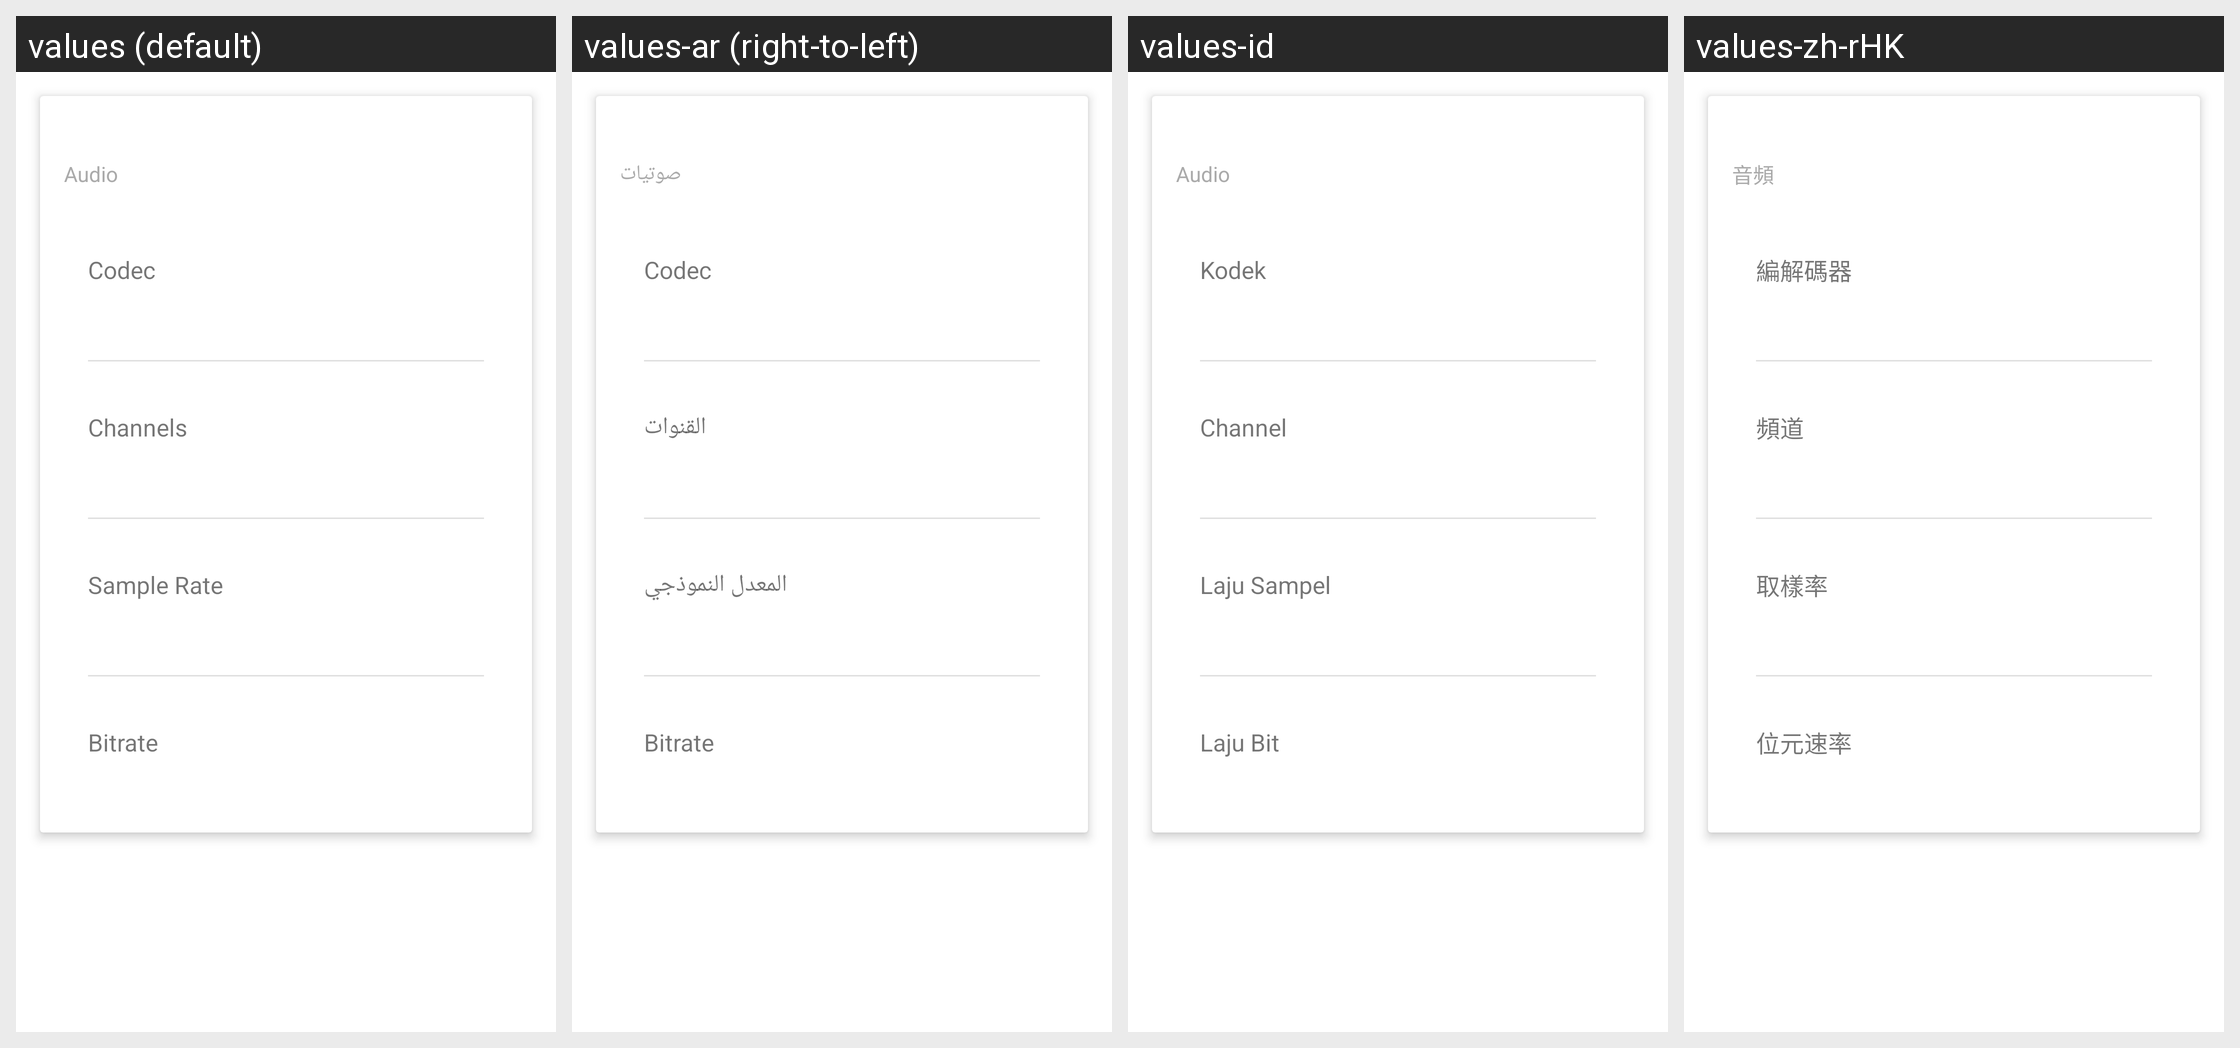

The same Android screen rendered under several of its app's locales, left to right. List the strings drawn on it with the default value and each locale's translation.
Android screen res/layout/properties_audio.xml rendered under 4 locales, left to right: values (default), values-ar (right-to-left), values-id, values-zh-rHK. Device: Nexus 5 (rendered at 1080×1920; each locale shown at half size, 540×960, under a caption strip naming it); theme Theme.MaterialComponents.DayNight.NoActionBar.
Other locales in the repository, not shown: values-af, values-am, values-as-rIN, values-ast-rES, values-az-rAZ, values-be-rBY, values-bg, values-bn, values-bn-rBD, values-ca, values-cs, values-da, values-de, values-el, values-en-rAU, values-en-rGB, values-en-rIN, values-en-rPT, values-eo, values-es, values-es-rCO, values-es-rUS, values-et-rEE, values-eu, values-eu-rES, values-fa, values-fi, values-fr, values-fr-rCA, values-gl-rES, values-gu-rIN, values-he, values-hi, values-hr, values-hu, values-hy-rAM, values-is, values-is-rIS, values-it, values-ja, values-ka-rGE, values-kk-rKZ, values-km-rKH, values-kn-rIN, values-ko, values-ku, values-ky-rKG, values-lb, values-lo-rLA, values-lt, values-lv, values-mk-rMK, values-ml-rIN, values-mn-rMN, values-mr-rIN, values-ms-rMY, values-my-rMM, values-nb, values-ne-rNP, values-nl, values-or-rIN, values-pa-rIN, values-pl, values-pt-rBR, values-pt-rPT, values-ro, values-ru, values-si-rLK, values-sk, values-sl, values-sq-rAL, values-sr, values-sv, values-sv-rSE, values-sw, values-ta, values-ta-rIN, values-te-rIN, values-th, values-tl, values-tr, values-ug, values-uk, values-ur-rPK, values-uz-rUZ, values-vi, values-zh-rCN, values-zh-rTW, values-zu.
Strings drawn on this screen, with the default value and each locale's value (text and hints the layout hard-codes, and strings that could not be matched under every locale, appear in the picture but are not listed):

audio
  values: Audio
  values-ar: صوتيات
  values-id: Audio
  values-zh-rHK: 音頻

codec
  values: Codec
  values-ar: Codec
  values-id: Kodek
  values-zh-rHK: 編解碼器

channels
  values: Channels
  values-ar: القنوات
  values-id: Channel
  values-zh-rHK: 頻道

sample_rate
  values: Sample Rate
  values-ar: المعدل النموذجي
  values-id: Laju Sampel
  values-zh-rHK: 取樣率

bitrate
  values: Bitrate
  values-ar: Bitrate
  values-id: Laju Bit
  values-zh-rHK: 位元速率
